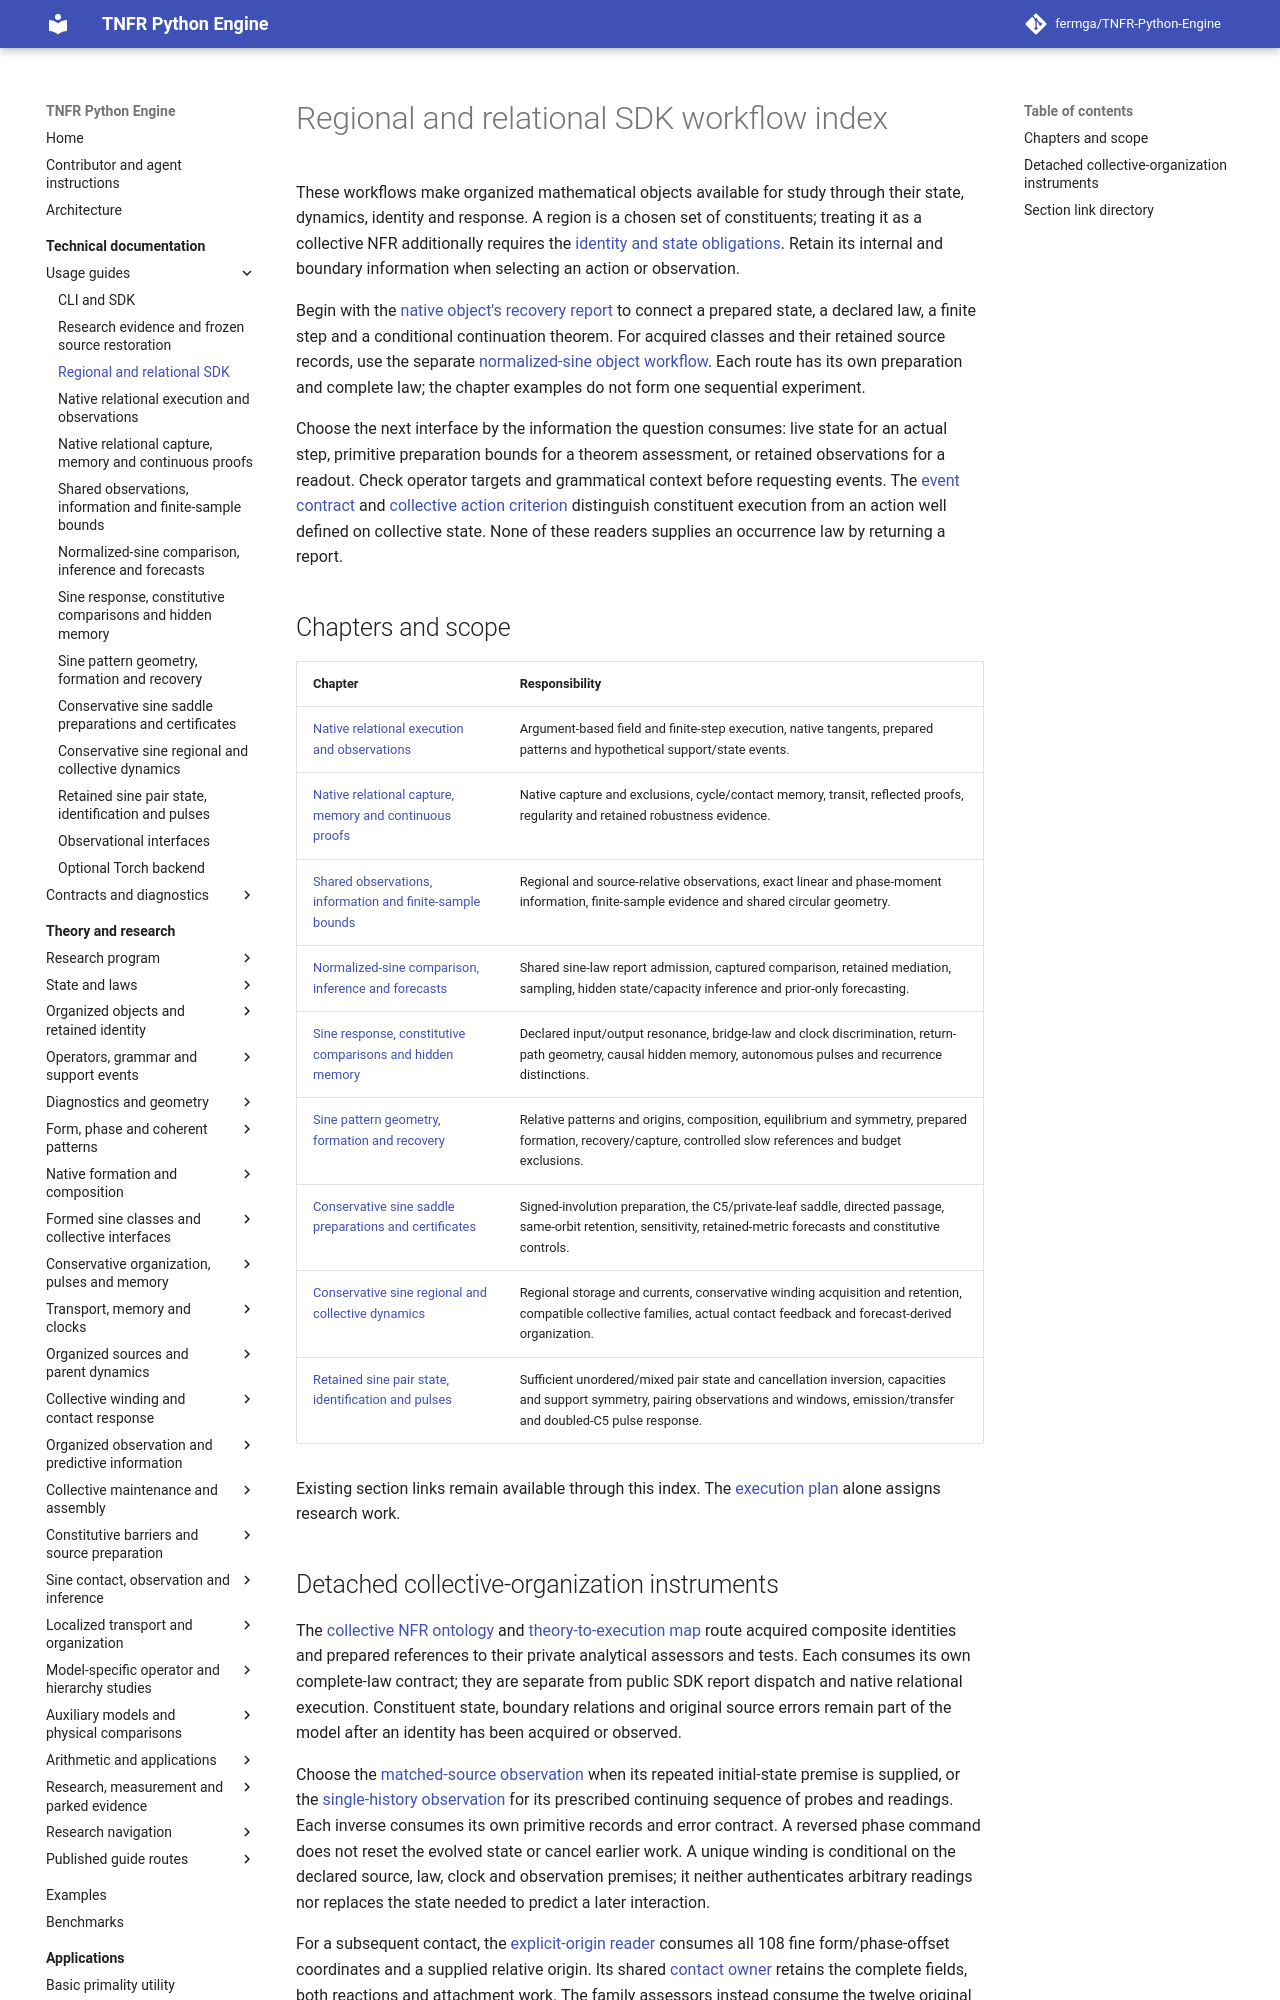

repository: fermga/TNFR-Python-Engine · page: docs/guides/REGIONAL_AND_RELATIONAL/index.html · generator: mkdocs

# Regional and relational SDK workflow index

These workflows make organized mathematical objects available for study through
their state, dynamics, identity and response. A region is a chosen set of
constituents; treating it as a collective NFR additionally requires the
[identity and state obligations](../../theory/EMERGENT_ONTOLOGY.md#collective-grammar-readiness).
Retain its internal and boundary information when selecting an action or
observation.

Begin with the [native object's recovery report](relational/RELATIONAL_CAPTURE_AND_MEMORY.md#read-an-organized-objects-recovery-report)
to connect a prepared state, a declared law, a finite step and a conditional
continuation theorem. For acquired classes and their retained source records,
use the separate [normalized-sine object workflow](relational/SINE_PATTERNS.md#formed-object-sdk-workflow).
Each route has its own preparation and complete law; the chapter examples do
not form one sequential experiment.

Choose the next interface by the information the question consumes: live state
for an actual step, primitive preparation bounds for a theorem assessment, or
retained observations for a readout. Check operator targets and grammatical
context before requesting events. The
[event contract](../contracts/OPERATOR_EVENTS.md) and
[collective action criterion](../../theory/STRUCTURAL_OPERATORS.md#collective-grammar-descent)
distinguish constituent execution from an action well defined on collective
state. None of these readers supplies an occurrence law by returning a report.

## Chapters and scope

| Chapter | Responsibility |
| --- | --- |
| [Native relational execution and observations](relational/RELATIONAL_EXECUTION.md) | Argument-based field and finite-step execution, native tangents, prepared patterns and hypothetical support/state events. |
| [Native relational capture, memory and continuous proofs](relational/RELATIONAL_CAPTURE_AND_MEMORY.md) | Native capture and exclusions, cycle/contact memory, transit, reflected proofs, regularity and retained robustness evidence. |
| [Shared observations, information and finite-sample bounds](relational/OBSERVATION_AND_INFORMATION.md) | Regional and source-relative observations, exact linear and phase-moment information, finite-sample evidence and shared circular geometry. |
| [Normalized-sine comparison, inference and forecasts](relational/SINE_COMPARISON_AND_INFERENCE.md) | Shared sine-law report admission, captured comparison, retained mediation, sampling, hidden state/capacity inference and prior-only forecasting. |
| [Sine response, constitutive comparisons and hidden memory](relational/SINE_RESPONSE_AND_MEMORY.md) | Declared input/output resonance, bridge-law and clock discrimination, return-path geometry, causal hidden memory, autonomous pulses and recurrence distinctions. |
| [Sine pattern geometry, formation and recovery](relational/SINE_PATTERNS.md) | Relative patterns and origins, composition, equilibrium and symmetry, prepared formation, recovery/capture, controlled slow references and budget exclusions. |
| [Conservative sine saddle preparations and certificates](relational/SINE_SADDLE_CERTIFICATES.md) | Signed-involution preparation, the C5/private-leaf saddle, directed passage, same-orbit retention, sensitivity, retained-metric forecasts and constitutive controls. |
| [Conservative sine regional and collective dynamics](relational/SINE_REGIONAL_DYNAMICS.md) | Regional storage and currents, conservative winding acquisition and retention, compatible collective families, actual contact feedback and forecast-derived organization. |
| [Retained sine pair state, identification and pulses](relational/SINE_PAIR_DYNAMICS.md) | Sufficient unordered/mixed pair state and cancellation inversion, capacities and support symmetry, pairing observations and windows, emission/transfer and doubled-C5 pulse response. |

Existing section links remain available through this index. The [execution plan](../../theory/research/FIVE_STAGE_EXECUTION_PLAN.md#current-g3-gate) alone assigns research work.

## Detached collective-organization instruments

The [collective NFR ontology](../../theory/EMERGENT_ONTOLOGY.md#generative-bound-organization)
and [theory-to-execution map](../../theory/README.md#theory-to-execution) route
acquired composite identities and prepared references to their private
analytical assessors and tests. Each consumes its own complete-law contract;
they are separate from public SDK report dispatch and native relational
execution. Constituent state, boundary relations and original source errors
remain part of the model after an identity has been acquired or observed.

Choose the [matched-source observation](../../theory/nodal/ORGANIZED_OUTER_OBSERVATION.md)
when its repeated initial-state premise is supplied, or the
[single-history observation](../../theory/nodal/ORGANIZED_SEQUENTIAL_OBSERVATION.md)
for its prescribed continuing sequence of probes and readings. Each inverse
consumes its own primitive records and error contract. A reversed phase command
does not reset the evolved state or cancel earlier work. A unique winding is
conditional on the declared source, law, clock and observation premises;
it neither authenticates arbitrary readings nor replaces the state needed
to predict a later interaction.

For a subsequent contact, the [explicit-origin reader](../../theory/nodal/ORGANIZED_EXTERNAL_REGISTRATION.md#7-state-sufficiency-and-implementation-boundary)
consumes all 108 fine form/phase-offset coordinates and a supplied relative
origin. Its shared [contact owner](../../theory/nodal/ORGANIZED_EXTERNAL_INTERACTION.md)
retains the complete fields, both reactions and attachment work. The family
assessors instead consume the twelve original preparation allowances and
rebuild the source and observation history. Use the relative-origin assessor
for its finite response envelope and the [maintenance assessor](../../theory/nodal/ORGANIZED_CONTACT_MAINTENANCE.md#8-detached-implementation-and-verification-boundary)
for stationary geometry and the separately declared zero-origin outer-zero
control. A finite envelope or a stationary target does not supply actual
source capture. Use the [maintenance proof owner](../../theory/nodal/ORGANIZED_CONTACT_MAINTENANCE.md)
for its admitted sources and asymptotic conclusions, and the
[theory-to-execution map](../../theory/README.md#theory-to-execution) for
assessors under other contact strengths. Do not transfer their verdicts to
the fixed interface consumed by this reader.
These readers accept no incoming report as a substitute for primitive premises.

The [prepared C5 matrix comparison](../../theory/nodal/ORGANIZED_EFFECTIVE_LAW.md)
has its own supplied collective form/phase preparation and retains no acquired
fine-source certificate by default. Its loaded observations also require
sensor initialization: use the [finite-window owner](../../theory/research/ORGANIZED_FINITE_WINDOW_DESIGN.md)
for a mean over the pulse, or the [recovery owner](../../theory/research/ORGANIZED_RECOVERY_OBSERVATION.md)
for raw signed area through later unforced evolution. An area-error allowance
cannot replace a mean-error allowance. The recovery window extends the
observation while keeping the pulse and sensor time constant fixed. These
conditional proofs supply neither physical preparation nor a public SDK method.
